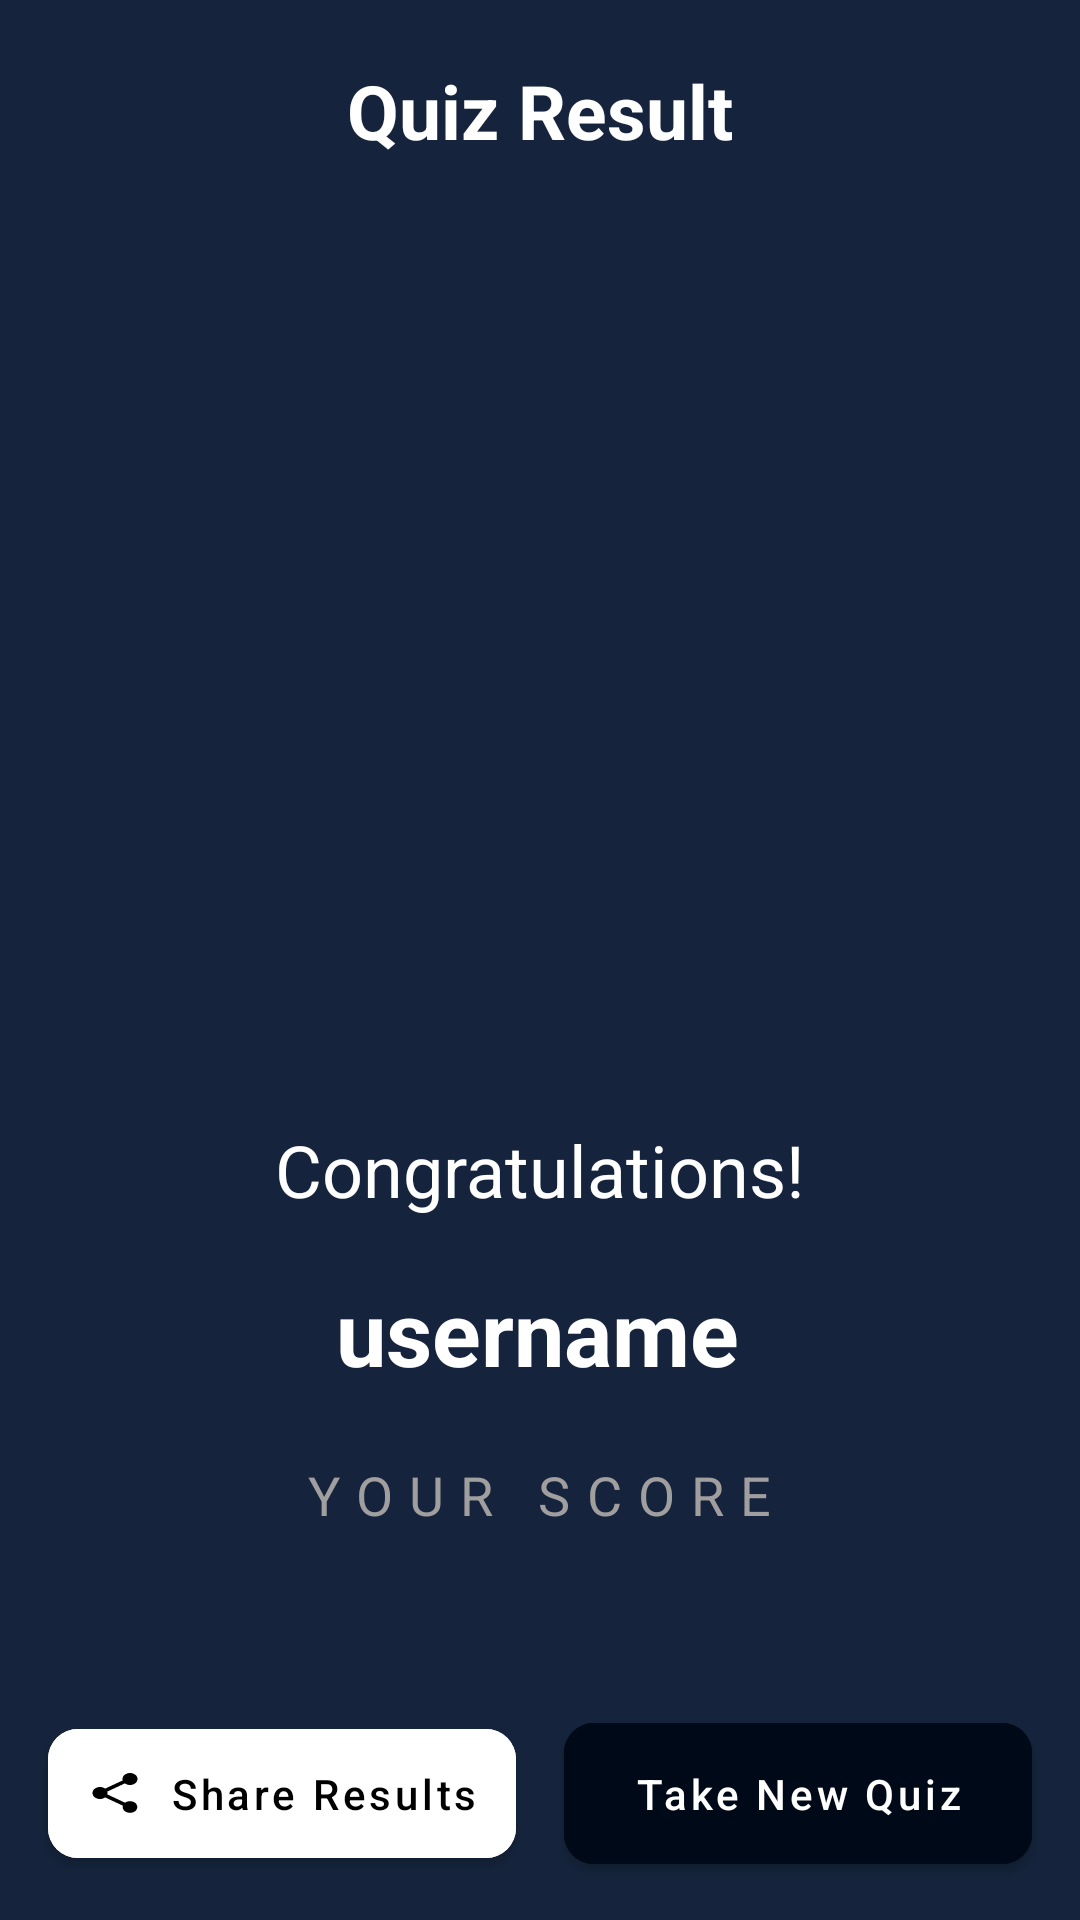

Produce the Android XML layout that renders to this screen, including the resource entries it uses.
<!-- AndroidManifest.xml: application theme Theme.QuizApp -->
<!-- res/layout/activity_result.xml -->
<?xml version="1.0" encoding="utf-8"?>
<androidx.constraintlayout.widget.ConstraintLayout xmlns:android="http://schemas.android.com/apk/res/android"
    xmlns:app="http://schemas.android.com/apk/res-auto"
    xmlns:tools="http://schemas.android.com/tools"
    android:layout_width="match_parent"
    android:layout_height="match_parent"
    android:background="@color/blue_500"
    tools:context=".ui.ResultActivity">

    <TextView
        android:id="@+id/quizResultText"
        android:layout_width="wrap_content"
        android:layout_height="wrap_content"
        android:layout_margin="20dp"
        android:text="@string/quiz_result"
        android:textColor="@color/white"
        android:textSize="25sp"
        android:textStyle="bold"
        app:layout_constraintEnd_toEndOf="parent"
        app:layout_constraintStart_toStartOf="parent"
        app:layout_constraintTop_toTopOf="parent" />

    <ImageView
        android:id="@+id/resultImageView"
        android:layout_width="240dp"
        android:layout_height="300dp"
        android:layout_marginTop="10dp"
        android:scaleType="centerCrop"
        tools:src="@drawable/trophy_two"
        app:layout_constraintEnd_toEndOf="parent"
        app:layout_constraintStart_toStartOf="parent"
        app:layout_constraintTop_toBottomOf="@id/quizResultText"
        android:contentDescription="@null" />

    <TextView
        android:id="@+id/congratulatoryText"
        android:layout_width="wrap_content"
        android:layout_height="wrap_content"
        android:layout_marginTop="10dp"
        android:text="@string/congratulations"
        android:textColor="@color/white"
        android:textSize="24sp"
        app:layout_constraintEnd_toEndOf="parent"
        app:layout_constraintStart_toStartOf="parent"
        app:layout_constraintTop_toBottomOf="@id/resultImageView" />


    <TextView
        android:id="@+id/tvName"
        android:layout_width="wrap_content"
        android:layout_height="wrap_content"
        android:layout_marginTop="60dp"
        android:text="@string/username"
        android:textStyle="bold"
        android:textColor="@color/white"
        android:textSize="30sp"
        app:layout_constraintEnd_toEndOf="parent"
        app:layout_constraintHorizontal_bias="0.497"
        app:layout_constraintStart_toStartOf="parent"
        app:layout_constraintTop_toBottomOf="@id/resultImageView" />

    <TextView
        android:id="@+id/scoreHeader"
        android:layout_width="wrap_content"
        android:layout_height="wrap_content"
        android:layout_marginTop="80dp"
        android:text="@string/your_score"
        android:textAllCaps="true"
        android:letterSpacing="0.3"
        android:textColor="@color/grey_500"
        android:textSize="18sp"
        app:layout_constraintEnd_toEndOf="parent"
        app:layout_constraintStart_toStartOf="parent"
        app:layout_constraintTop_toBottomOf="@id/congratulatoryText" />

    <TextView
        android:id="@+id/scoreText"
        android:layout_width="wrap_content"
        android:layout_height="wrap_content"
        android:layout_marginTop="10dp"
        tools:text="@string/result"
        android:textColor="@color/white"
        android:textSize="30sp"
        app:layout_constraintEnd_toEndOf="parent"
        app:layout_constraintStart_toStartOf="parent"
        app:layout_constraintTop_toBottomOf="@id/scoreHeader" />

    <com.google.android.material.button.MaterialButton
        android:id="@+id/newGameButton"
        android:layout_width="0dp"
        android:layout_height="wrap_content"
        android:padding="14dp"
        android:layout_marginHorizontal="16dp"
        android:backgroundTint="@color/blue"
        android:text="@string/take_new_quiz"
        android:textAllCaps="false"
        android:textColor="@color/white"
        app:cornerRadius="10dp"
        app:layout_constraintBottom_toBottomOf="@id/shareButton"
        app:layout_constraintEnd_toEndOf="parent"
        app:layout_constraintStart_toEndOf="@id/shareButton"
        app:layout_constraintTop_toTopOf="@id/shareButton" />

    <com.google.android.material.button.MaterialButton
        android:id="@+id/shareButton"
        android:layout_width="0dp"
        android:layout_height="wrap_content"
        android:layout_marginStart="16dp"
        android:backgroundTint="@color/white"
        android:padding="12dp"
        android:text="@string/share_results"
        android:textAllCaps="false"
        android:textColor="@color/black"
        app:cornerRadius="10dp"
        app:icon="@drawable/ic_share"
        app:iconGravity="textStart"
        app:iconTint="@color/black"
        app:layout_constraintBottom_toBottomOf="parent"
        app:layout_constraintEnd_toStartOf="@id/newGameButton"
        app:layout_constraintHorizontal_bias="0.5"
        app:layout_constraintStart_toStartOf="parent"
        app:layout_constraintTop_toBottomOf="@id/scoreText"
        app:layout_constraintVertical_bias="0.4" />

</androidx.constraintlayout.widget.ConstraintLayout>
<!-- resources referenced by this layout -->
<resources>
  <color name="black">#FF000000</color>
  <color name="blue">#000917</color>
  <color name="blue_500">#15243C</color>
  <color name="grey_500">#A09E9E</color>
  <color name="white">#FFFFFFFF</color>
  <!-- drawable ic_share (drawable) -->
  <vector android:height="16dp" android:tint="#000000"
      android:viewportHeight="24" android:viewportWidth="24"
      android:width="20dp" xmlns:android="http://schemas.android.com/apk/res/android">
      <path android:fillColor="@android:color/white" android:pathData="M18,16.08c-0.76,0 -1.44,0.3 -1.96,0.77L8.91,12.7c0.05,-0.23 0.09,-0.46 0.09,-0.7s-0.04,-0.47 -0.09,-0.7l7.05,-4.11c0.54,0.5 1.25,0.81 2.04,0.81 1.66,0 3,-1.34 3,-3s-1.34,-3 -3,-3 -3,1.34 -3,3c0,0.24 0.04,0.47 0.09,0.7L8.04,9.81C7.5,9.31 6.79,9 6,9c-1.66,0 -3,1.34 -3,3s1.34,3 3,3c0.79,0 1.5,-0.31 2.04,-0.81l7.12,4.16c-0.05,0.21 -0.08,0.43 -0.08,0.65 0,1.61 1.31,2.92 2.92,2.92 1.61,0 2.92,-1.31 2.92,-2.92s-1.31,-2.92 -2.92,-2.92z"/>
  </vector>
  <!-- drawable trophy_two: jpeg bitmap (drawable, 5101 bytes) -->
  <string name="congratulations">Congratulations!</string>
  <string name="quiz_result">Quiz Result</string>
  <string name="result"><font color="#FF03DAC5">%d</font> / 3</string>
  <string name="share_results">Share Results</string>
  <string name="take_new_quiz">Take New Quiz</string>
  <string name="username">username</string>
  <string name="your_score">YOUR SCORE</string>
  <style name="Theme.QuizApp" parent="Theme.MaterialComponents.DayNight.NoActionBar">
          
          <item name="colorPrimary">@color/purple_500</item>
          <item name="colorPrimaryVariant">@color/purple_700</item>
          <item name="colorOnPrimary">@color/white</item>
          
          <item name="colorSecondary">@color/teal_200</item>
          <item name="colorSecondaryVariant">@color/teal_700</item>
          <item name="colorOnSecondary">@color/black</item>
          
          <item name="android:statusBarColor">?attr/colorPrimaryVariant</item>
          
      </style>
  <color name="purple_500">#FF6200EE</color>
  <color name="purple_700">#FF3700B3</color>
  <color name="teal_200">#FF03DAC5</color>
  <color name="teal_700">#FF018786</color>
</resources>
